The GitHub repository likesm0887/MahJongTrainDataSet contains a labelled image folder "MahJongTrainDataSet" with 26 categories: bamboo eight tile, bamboo five tile, characters eight tile, characters five tile, characters four tile, characters nine tile, characters one tile, characters seven tile, characters six tile, characters three tile, characters two tile, circle eight tile, circle five tile, circle four tile, circle nine tile, circle one tile, circle seven tile, circle six tile, circle three tile, circle two tile, east wind tile, green dragon tile, north wind tile, red dragon tile, west wind tile, white dragon tile. Examples follow, each with its label.

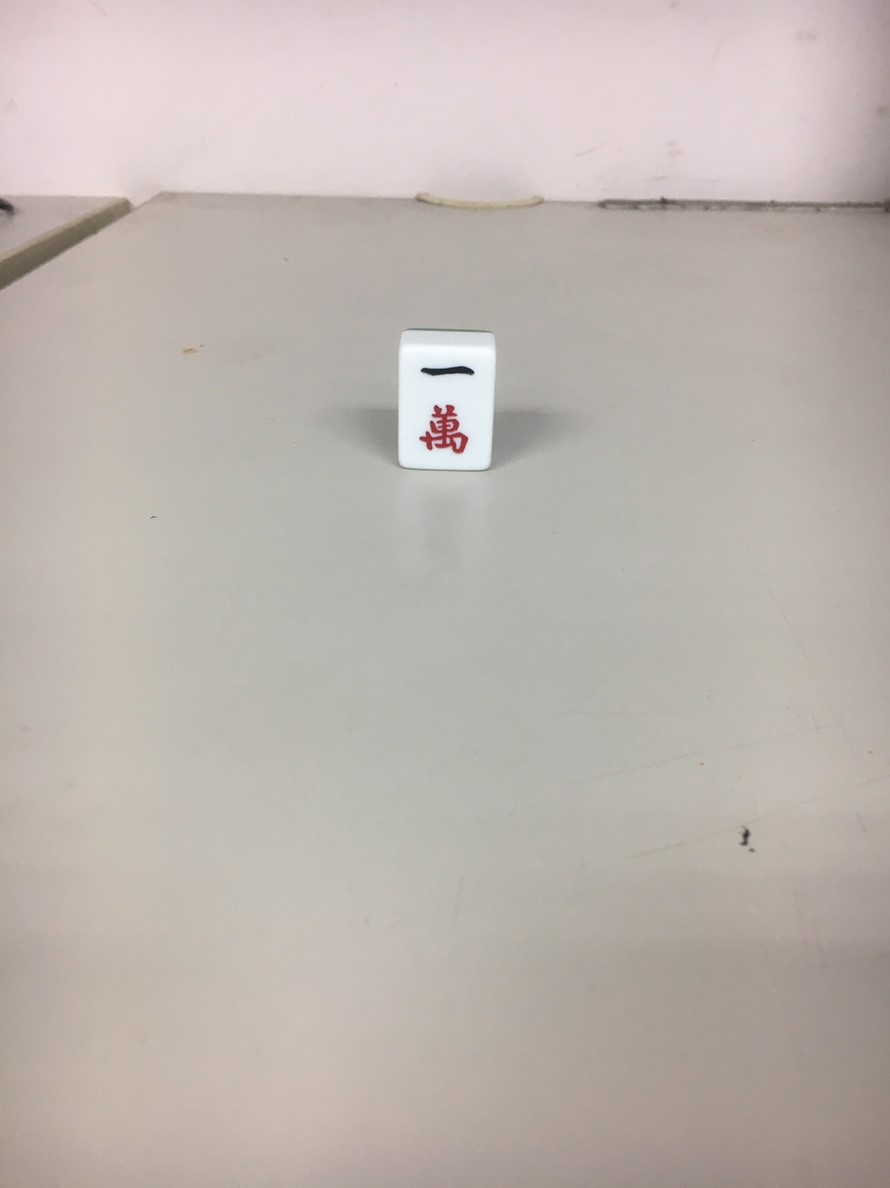
Label: characters one tile

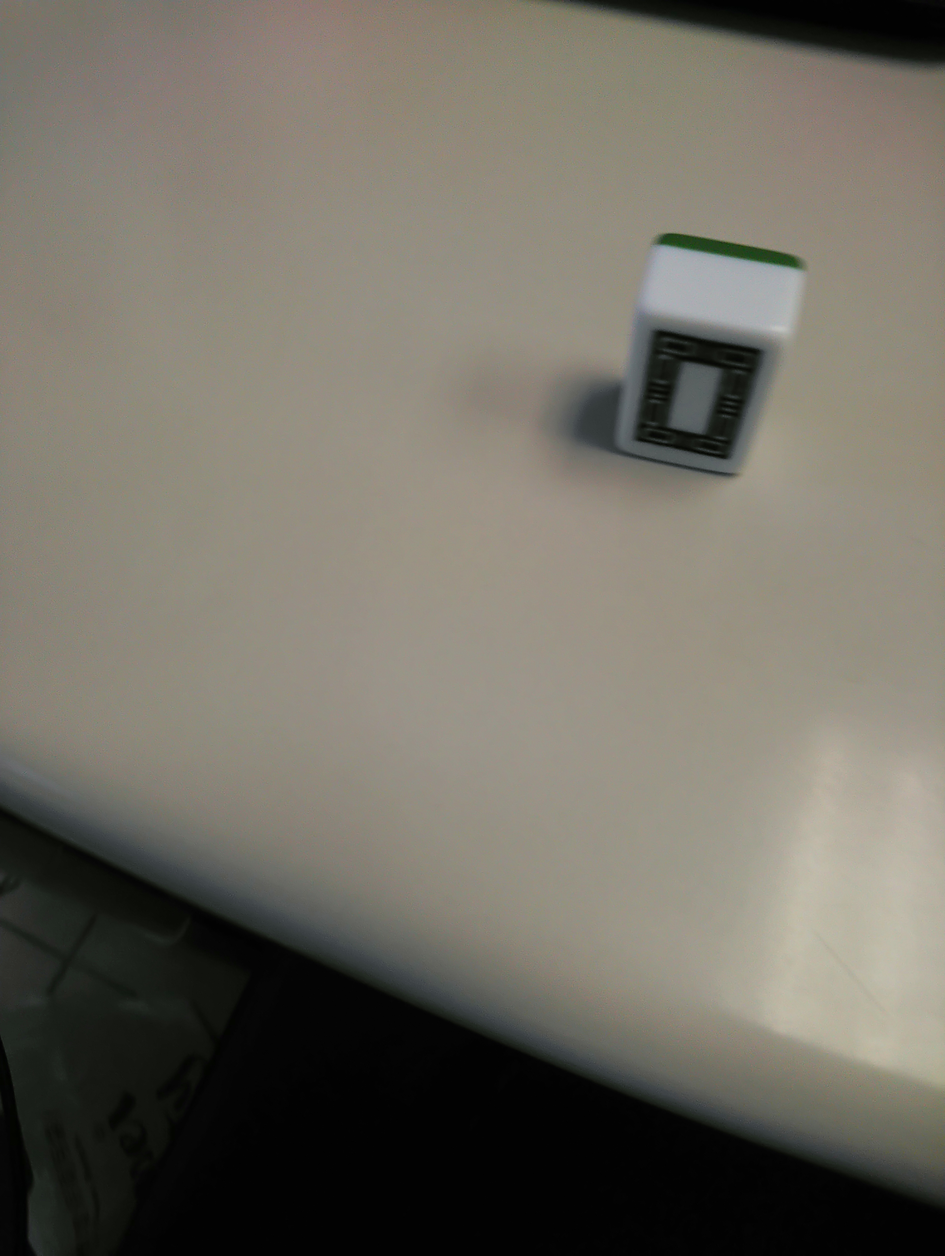
Label: white dragon tile

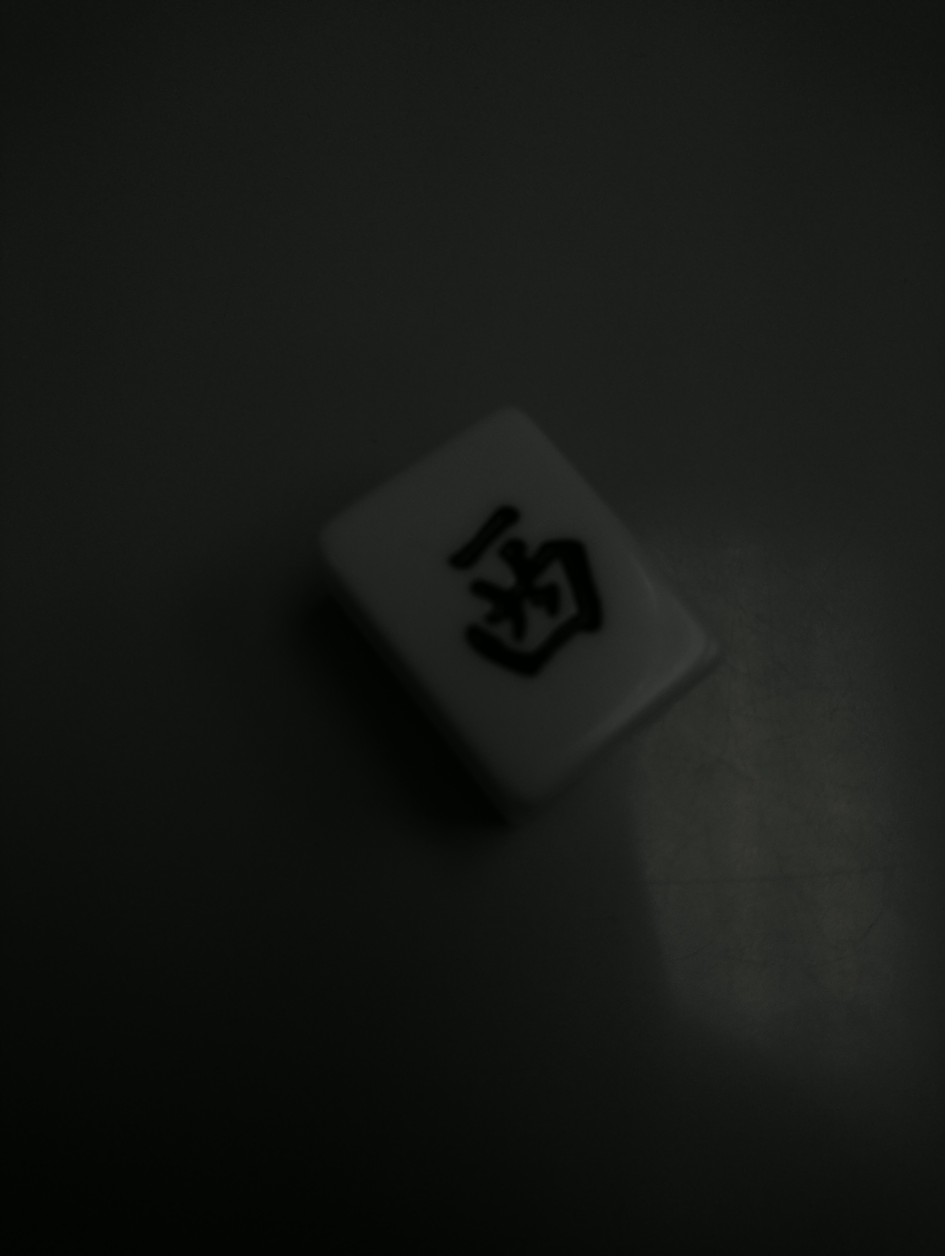
Label: west wind tile

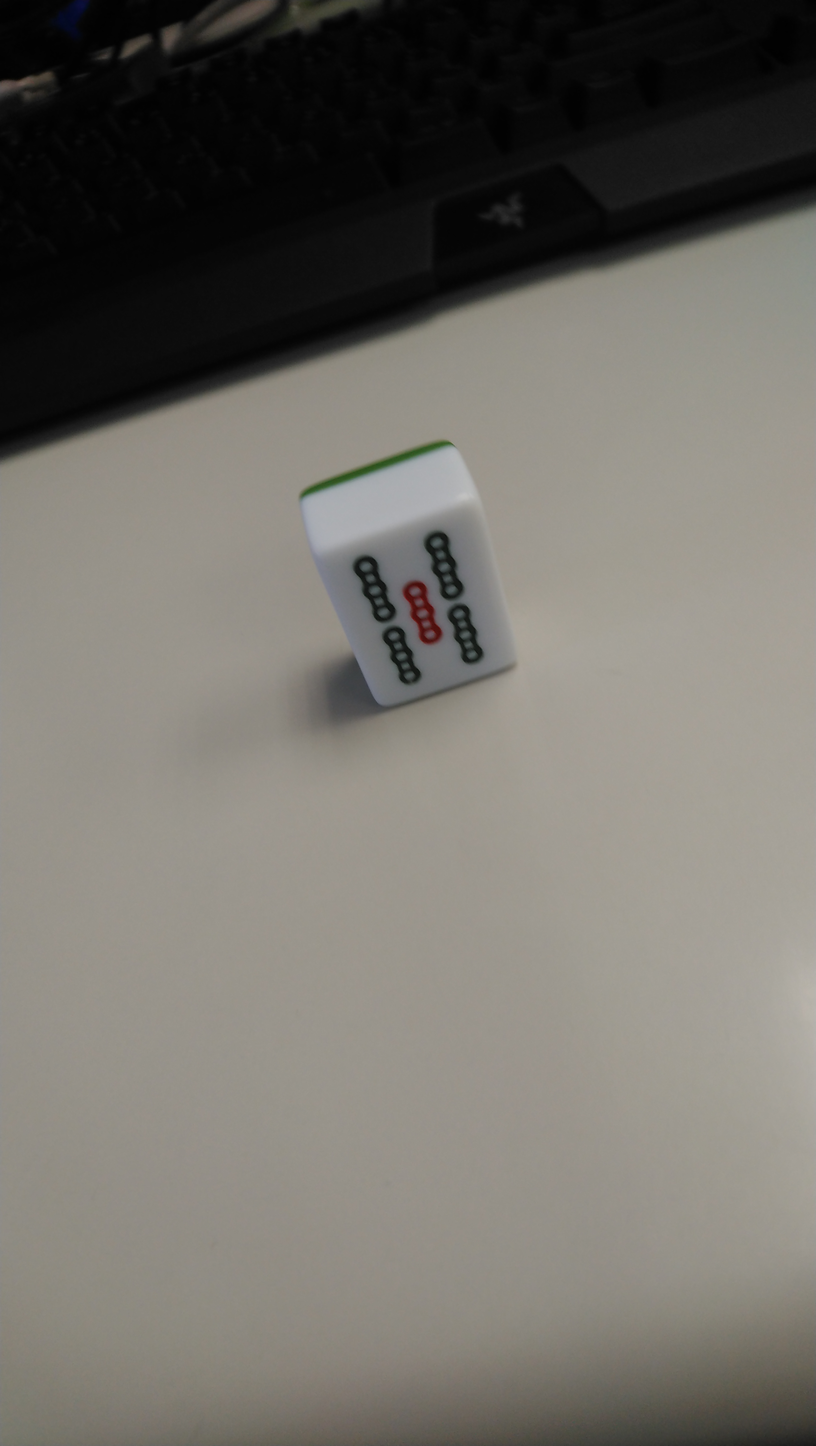
Label: bamboo five tile

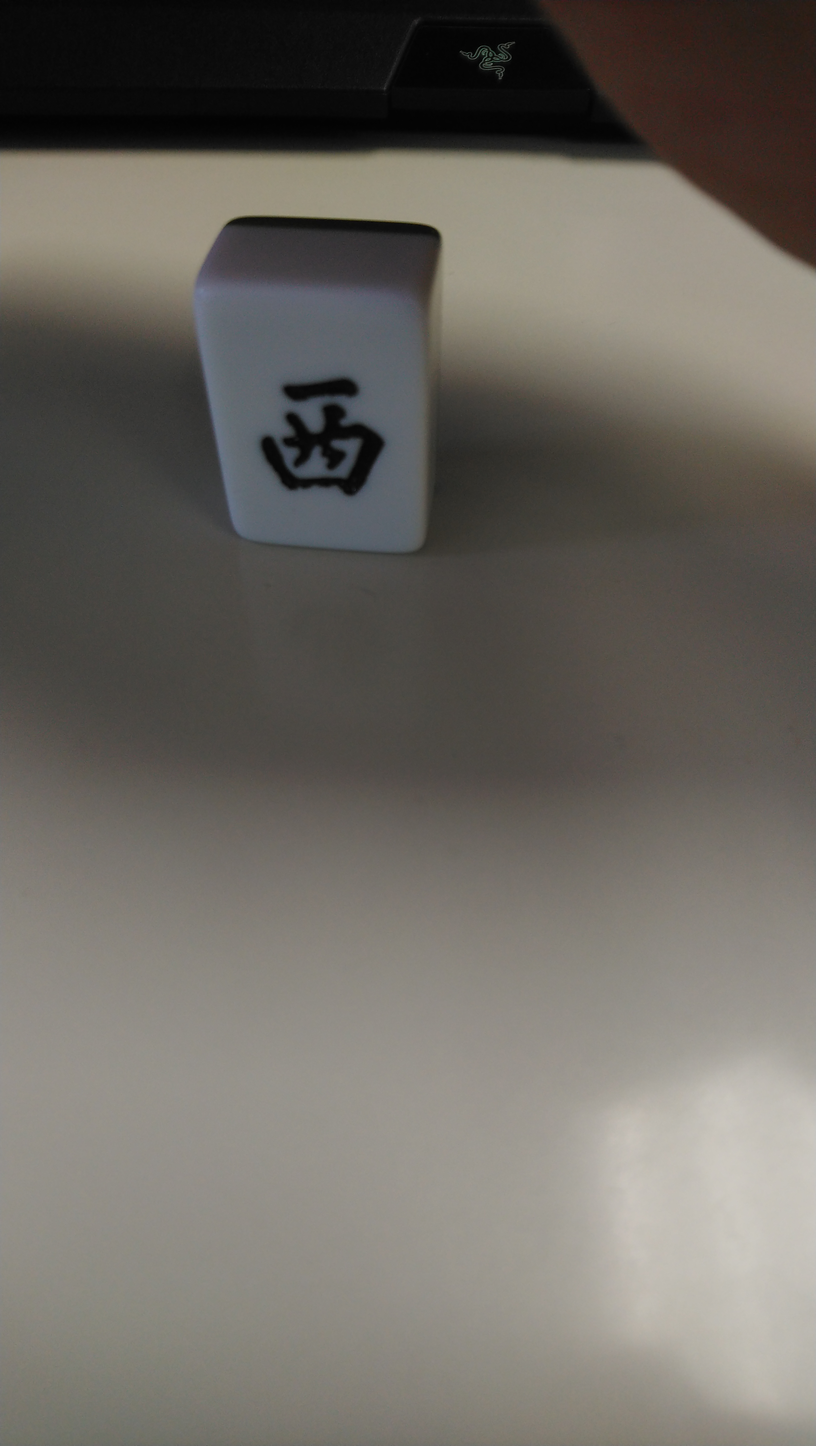
Label: east wind tile

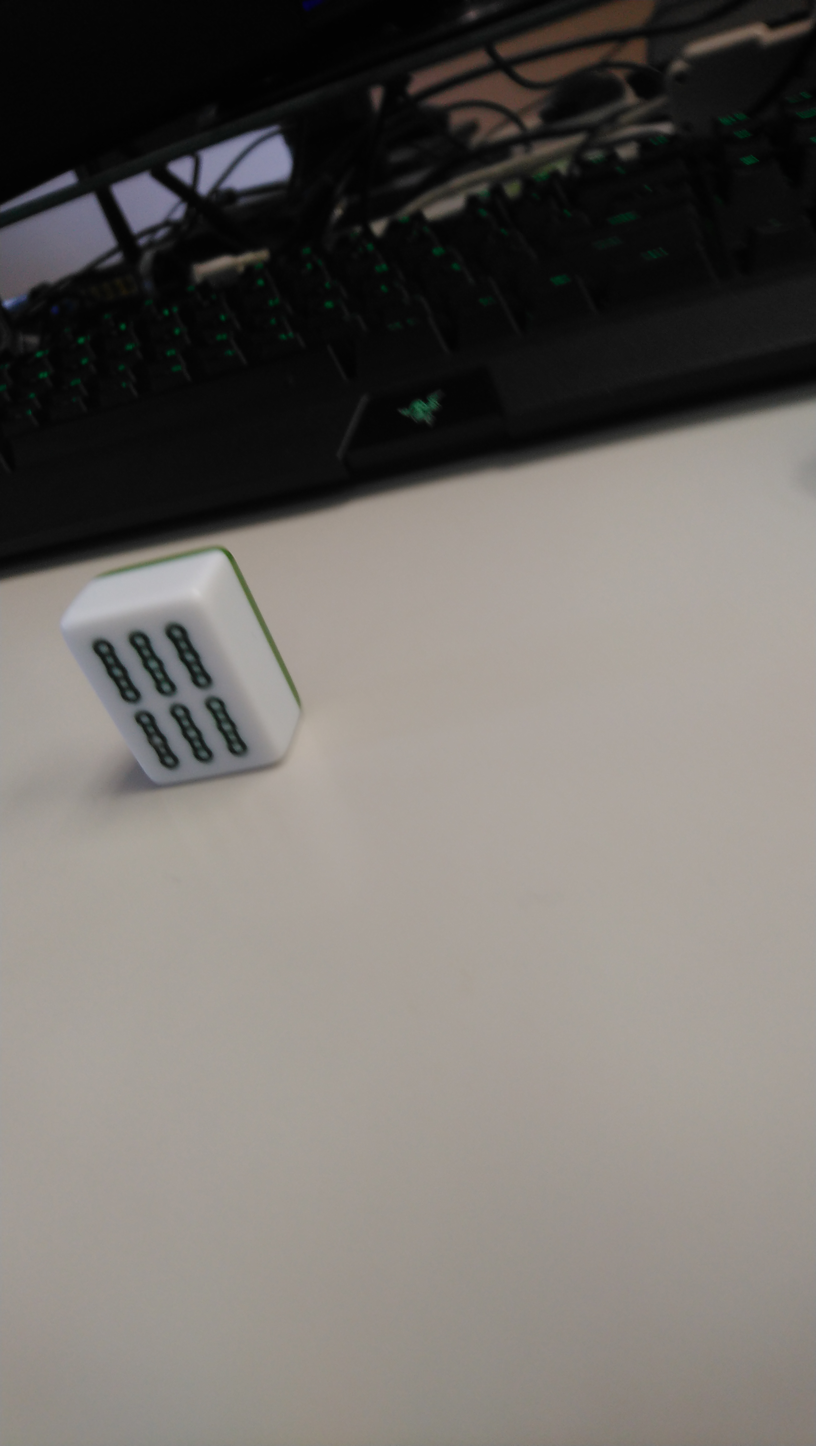
Label: bamboo eight tile
